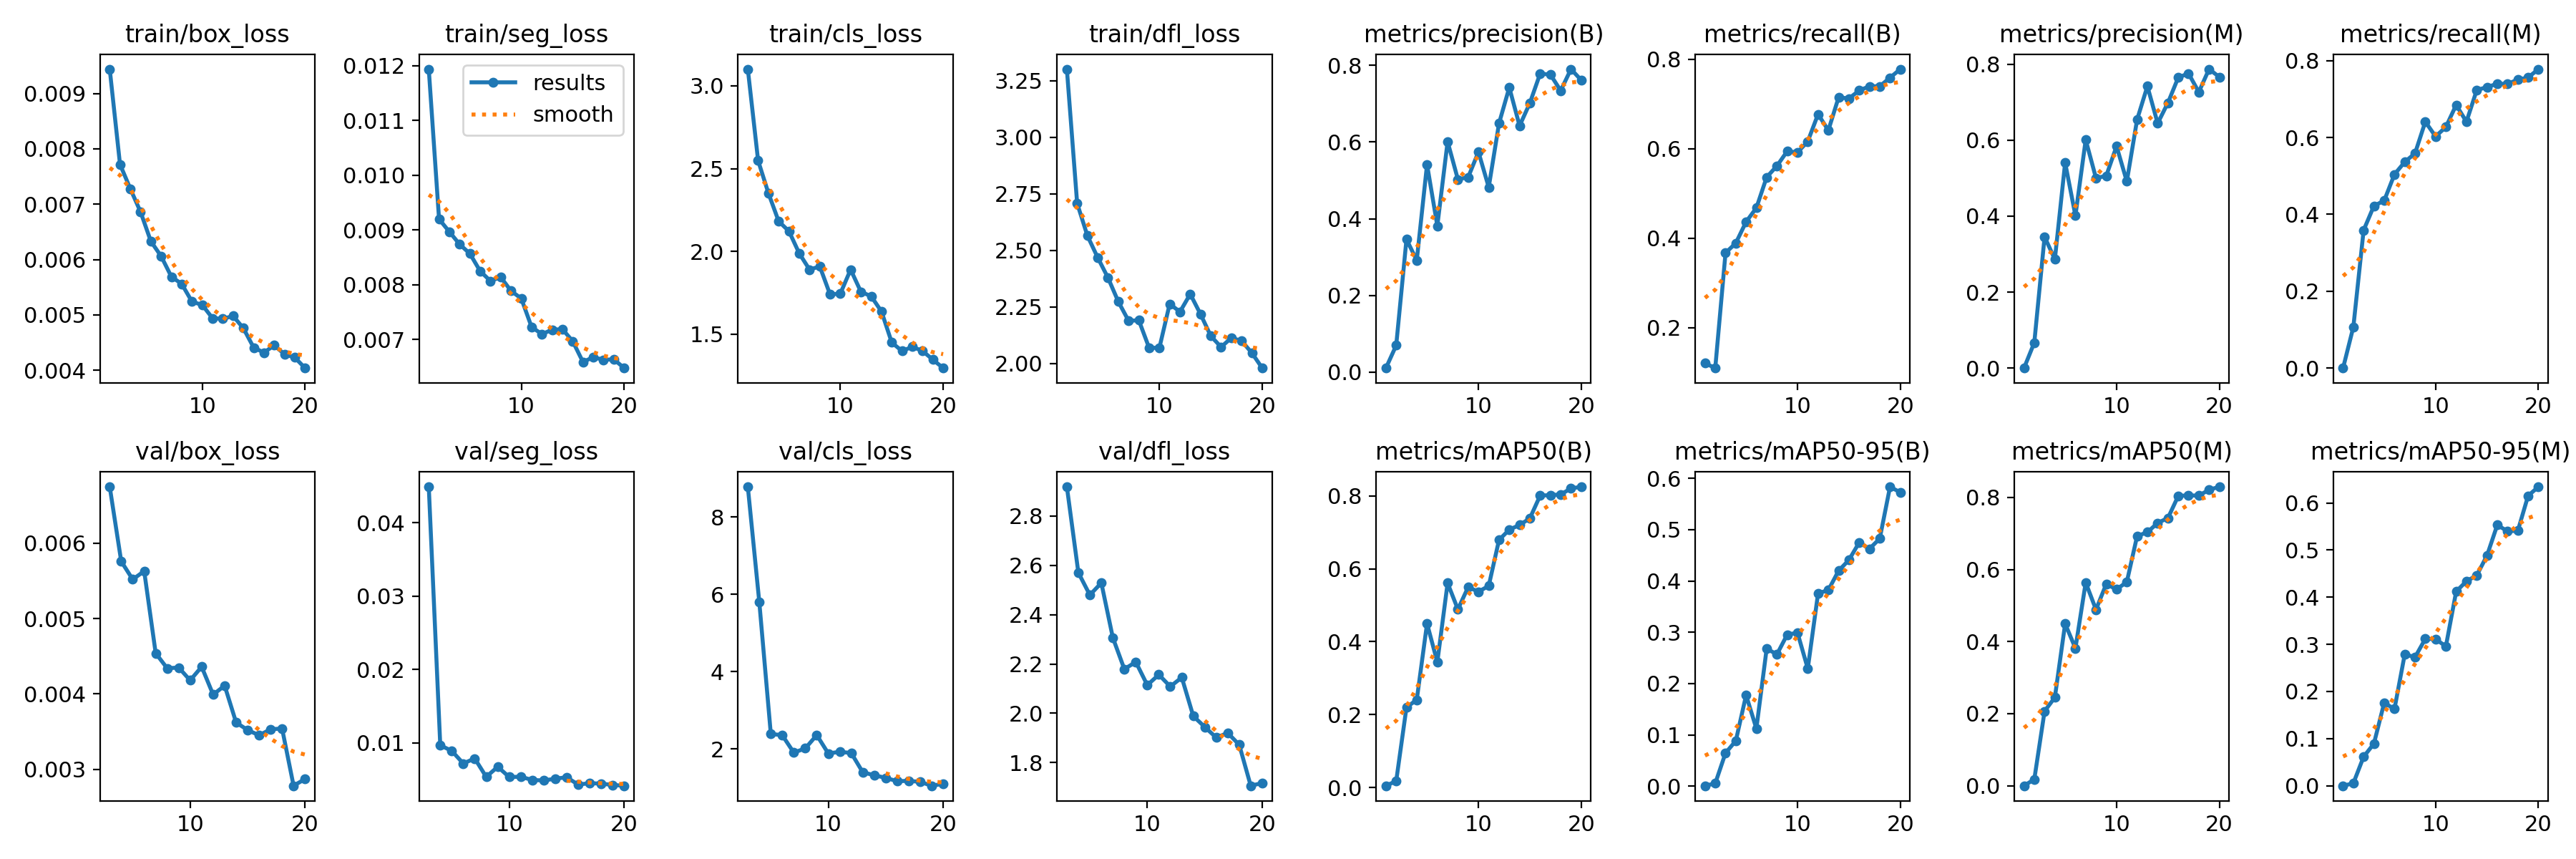

Data behind this chart, as committed beside it:
epoch, time, train/box_loss, train/seg_loss, train/cls_loss, train/dfl_loss, metrics/precision(B), metrics/recall(B), metrics/mAP50(B), metrics/mAP50-95(B), metrics/precision(M), metrics/recall(M), metrics/mAP50(M), metrics/mAP50-95(M), val/box_loss, val/seg_loss, val/cls_loss, val/dfl_loss, lr/pg0, lr/pg1, lr/pg2
1, 36.67, 0.00944, 0.01194, 3.101, 3.301, 0.01069, 0.1206, 0.00496, 0.00084, 0, 0, 0, 0, nan, nan, nan, nan, 0.07036, 0.003293, 0.003293
2, 73.17, 0.00772, 0.0092, 2.549, 2.707, 0.06982, 0.1096, 0.01776, 0.00541, 0.0669, 0.1069, 0.01782, 0.00525, nan, nan, nan, nan, 0.04003, 0.006296, 0.006296
3, 109.7, 0.00728, 0.00897, 2.352, 2.564, 0.3463, 0.3671, 0.22, 0.06475, 0.3455, 0.3589, 0.2068, 0.06155, 0.00675, 0.04492, 8.783, 2.918, 0.009366, 0.008965, 0.008965
4, 146.7, 0.00686, 0.00874, 2.182, 2.467, 0.2913, 0.389, 0.2405, 0.08834, 0.2862, 0.4219, 0.2451, 0.08921, 0.00576, 0.00966, 5.794, 2.57, 0.008502, 0.008502, 0.008502
5, 184, 0.00633, 0.00857, 2.122, 2.378, 0.5413, 0.4365, 0.4497, 0.1775, 0.5409, 0.4358, 0.4497, 0.1758, 0.00552, 0.0089, 2.386, 2.48, 0.008002, 0.008002, 0.008002
6, 222.5, 0.00606, 0.00825, 1.988, 2.273, 0.3814, 0.4678, 0.3439, 0.1122, 0.4012, 0.5041, 0.3814, 0.163, 0.00563, 0.00718, 2.35, 2.529, 0.007502, 0.007502, 0.007502
7, 262.2, 0.00569, 0.00807, 1.89, 2.188, 0.601, 0.5364, 0.5608, 0.268, 0.601, 0.5364, 0.5639, 0.279, 0.00454, 0.00786, 1.9, 2.306, 0.007003, 0.007003, 0.007003
8, 302.8, 0.00556, 0.00814, 1.909, 2.19, 0.5025, 0.5616, 0.4886, 0.257, 0.5001, 0.5589, 0.4887, 0.2728, 0.00434, 0.00535, 2.01, 2.179, 0.006503, 0.006503, 0.006503
9, 342.8, 0.00524, 0.00789, 1.739, 2.069, 0.5082, 0.5945, 0.5497, 0.2955, 0.5063, 0.6411, 0.5599, 0.3116, 0.00435, 0.00673, 2.355, 2.208, 0.006004, 0.006004, 0.006004
10, 383.7, 0.00518, 0.00775, 1.745, 2.069, 0.574, 0.5918, 0.5369, 0.2992, 0.5842, 0.6027, 0.5447, 0.3111, 0.00418, 0.00533, 1.88, 2.114, 0.005504, 0.005504, 0.005504
11, 425, 0.00494, 0.00723, 1.89, 2.263, 0.4819, 0.6164, 0.553, 0.2292, 0.4913, 0.6274, 0.5656, 0.2957, 0.00436, 0.00537, 1.921, 2.157, 0.005005, 0.005005, 0.005005
12, 465.3, 0.00493, 0.0071, 1.756, 2.228, 0.6485, 0.6773, 0.6788, 0.3759, 0.6544, 0.6848, 0.6928, 0.4119, 0.00399, 0.00493, 1.891, 2.108, 0.004505, 0.004505, 0.004505
13, 506.6, 0.00498, 0.00718, 1.728, 2.306, 0.7421, 0.6411, 0.7073, 0.3823, 0.7421, 0.6411, 0.7035, 0.434, 0.00411, 0.00486, 1.393, 2.145, 0.004006, 0.004006, 0.004006
14, 548.1, 0.00476, 0.00719, 1.637, 2.217, 0.6422, 0.7151, 0.7198, 0.4201, 0.6445, 0.7233, 0.7293, 0.4461, 0.00362, 0.0051, 1.314, 1.989, 0.003507, 0.003507, 0.003507
15, 589.4, 0.00441, 0.00697, 1.449, 2.121, 0.7015, 0.7123, 0.7382, 0.441, 0.6985, 0.7315, 0.7429, 0.4884, 0.00352, 0.0053, 1.248, 1.944, 0.003007, 0.003007, 0.003007
16, 631.1, 0.00432, 0.00659, 1.398, 2.072, 0.7781, 0.7303, 0.8006, 0.475, 0.7649, 0.7397, 0.8042, 0.5532, 0.00345, 0.0043, 1.159, 1.901, 0.002508, 0.002508, 0.002508
17, 672.8, 0.00445, 0.00668, 1.423, 2.113, 0.7757, 0.7397, 0.8017, 0.4628, 0.7757, 0.7397, 0.8057, 0.5398, 0.00353, 0.00449, 1.17, 1.92, 0.002008, 0.002008, 0.002008
18, 714.9, 0.00429, 0.00663, 1.398, 2.099, 0.7338, 0.7397, 0.8036, 0.4827, 0.7266, 0.7507, 0.805, 0.5411, 0.00354, 0.00443, 1.143, 1.872, 0.001509, 0.001509, 0.001509
19, 756.7, 0.00423, 0.00664, 1.345, 2.046, 0.79, 0.7589, 0.8202, 0.5837, 0.7871, 0.7562, 0.8213, 0.6153, 0.00278, 0.00425, 1.042, 1.706, 0.001009, 0.001009, 0.001009
20, 799.5, 0.00404, 0.00648, 1.295, 1.979, 0.7611, 0.7781, 0.8246, 0.5728, 0.7663, 0.7781, 0.8296, 0.6342, 0.00287, 0.00414, 1.093, 1.717, 0.0005095, 0.0005095, 0.0005095
